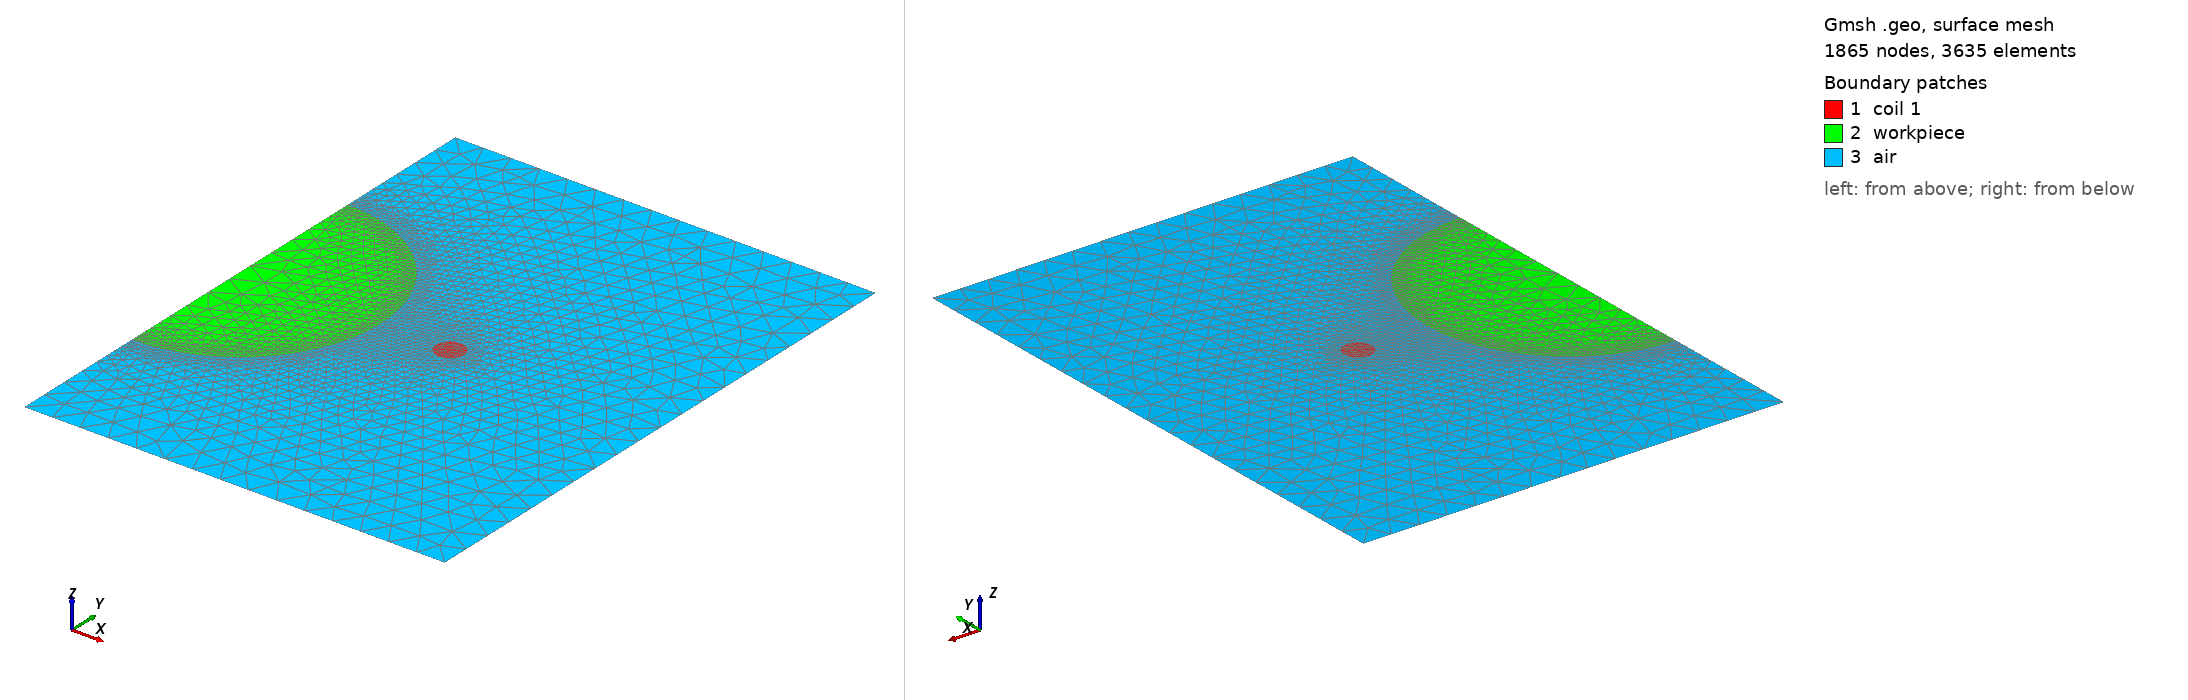

Gmsh geometry script, surface-meshed: 1865 nodes, 3635 surface elements. Boundary patches (legend numbers): 1 coil 1, 2 workpiece, 3 air. Left view from above one corner, right view from below the opposite corner. Legend entries are the model's physical surfaces. The drawing asked Gmsh for element sizes between 1% and 20% of the model's largest extent; the script's own settings can give other sizes.

=== circles2d-shishkin.geo (drawn) ===
Function MyCircle
  // Given a zshift and two radii rad and xshift, and a zshift, this
  // creates a torus parallel to the x-y-plane.
  // The points:
  tp1 = newp;
  Point(tp1) = {xshift,yshift,z,lcar};
  tp2 = newp;
  Point(tp2) = {rad+xshift,yshift,z,lcar};
  tp3 = newp;
  Point(tp3) = {xshift,yshift+rad,z,lcar};
  tp4 = newp;
  Point(tp4) = {xshift,yshift-rad,z,lcar};
  tp5 = newp;
  Point(tp5) = {-rad+xshift,yshift,z,lcar};

  // Build circle from arcs.
  tc1 = newc;
  Circle(tc1) = {tp2,tp1,tp3};
  tc2 = newc;
  Circle(tc2) = {tp3,tp1,tp5};
  tc3 = newc;
  Circle(tc3) = {tp5,tp1,tp4};
  tc4 = newc;
  Circle(tc4) = {tp4,tp1,tp2};

  theloops[t] = newc;
  Line Loop(theloops[t]) = {tc1,tc2,tc3,tc4};
  surf1 = newc;
  Plane Surface(surf1) = {theloops[t]};
  // Name the circles.
  Physical Surface(Sprintf("coil %g", t)) = surf1;

  // Refinement around the boundaries.
  attractor_id = newf;
  Field[attractor_id] = Attractor;
  Field[attractor_id].NNodesByEdge = 1000;
  Field[attractor_id].EdgesList = {tc1, tc2, tc3, tc4};

  refinement_id = newf;
  Field[refinement_id] = Threshold;
  Field[refinement_id].IField = attractor_id;
  Field[refinement_id].LcMin = lcar_b;
  Field[refinement_id].LcMax = lcar;
  Field[refinement_id].DistMin = w_b0;
  Field[refinement_id].DistMax = w_b1;

  thefields[t] = refinement_id;
Return

Function SetBoundaryLayerParameters
  // This function computes the necessary parameters for boundary layers.

  // For 1D problems on the unit interval, the Shishkin mesh is characterized
  // by the PDE parameters eps, beta, and the mesh parameters q, sigma, N;
  // N is the number of grid points, q the portion of grid points in the
  // boundary layer. The width of the boundary layer is
  //    tau = min{q, sigma*eps/beta * log(N)},
  // The minimum is taken to make sure that the mesh isn't coarser at the
  // boundary than in in non-boundary regions.
  // The mesh widths (in the boundary region and far from it) are
  //
  //     w_b = 1 / N
  //     w_f = 1 / N
  //
  // if tau == q, and
  //
  //     w_b = sigma*eps / (q*beta) * log(N)/N
  //     w_f = (1-sigma*eps / beta*log(N)) / ((1-q) * N)
  //
  // otherwise.
  // For higher dimensional PDEs, the parameter N is not useful. Instead, the
  // mesh with w_f typically specified (edge length in the far field, "lcar").
  // The relation N=N(w_f), is given by the above equations, but cannot be
  // solved exactly. As a workaround, we use the Pade(1,1)-approximation to
  // log(1+N),
  //
  //     P(1,1)(log(1+x)) = x / (1+x/2).
  //
  // The yields (with w_f=lcar)
  //
  N = (1/(2*beta*lcar*(1-q))) * (beta - 2*eps*sigma - beta*lcar*(1-q) + Sqrt(4*beta*lcar*(1-q)*(beta + 2*eps*sigma) + (-2*eps*sigma + beta * (1-(1-q)*lcar))^2));
  //
  // Hence
  //
  alpha = sigma*eps / (q*beta) * Log(N)/N;
  lcar_b = (lcar < alpha) ? lcar : alpha; // Min(lcar, alpha)
  //
  // and
  //
  w_b0 = sigma*eps/beta * Log(N);
  //
  // Note that we don't need to take a Min() for the boundary width since the
  // mesh width is already capped by lcar_b.
  //
  //
  // LcMax -                         /------------------
  //                               /
  //                             /
  //                           /
  // LcMin -o----------------/
  //        |                |       |
  //     Attractor       DistMin   DistMax
  //
  // Don't choose w_b1 too small. The size of the triangles needs to have
  // enough room to gradually increase from lcar_b to lcar. If w_b1 is chosen
  // to small, the resulting mesh may look really funny around the boundaries.
  m = 0.5;
  w_b1 = w_b0 + (lcar-lcar_b) / m;
Return

// For layer-adapted meshes for reaction-diffusion problems, check out
// https://www.springer.com/mathematics/computational+science+%26+engineering/book/978-3-642-05133-3
// (Layer-adapted meshes for reaction-convection-diffusion problems (Linß)).
//
// The PDE for the potential \phi is of reaction-diffusion type
//
//     -eps^2 \Delta u + u = f
//
// with singularity parameter
//
//     eps^2 = 1 / (mu*sigma*omega)
//
// It exhibits layers where \phi behaves like exp(-x/eps). This also corresponds
// with the skin effect (https://en.wikipedia.org/wiki/Skin_effect) layer width
//
//     \delta = \sqrt{2/(mu*sigma*omega)}.
//
//

// For Shishkin meshes on general domains with smooth boundaries, check
//
//     Uniform Approximation of Singularly Perturbed Reaction-Diffusion
//     Problems by the Finite Element Method on a Shishkin Mesh;
//     Christos Xenophontos, Scott R. Fulton;
//     <http://www2.ucy.ac.cy/~xenophon/pubs/cx_sf.pdf>.
//

z = 0;
lcar = 0.2;

// Set the Shishkin mesh parameters (width of boundary layer and lcar).
// Shishkin says (cf. http://www.math.ualberta.ca/ijnam/Volume-7-2010/No-3-10/2010-03-01.pdf),
// figure 1:
//   * width of the boundary layer: w = eps * C_sigma * log(1/h)
//   * element size in the boundary layer: lcar_b = w*h / 2
// Taking C_sigma=1 and
// assuming an eps (approx. omega^{-1} in induction heating context) of 1e-3,
// this yields
//   * w = - 1e-3 * log(lcar)
//   * lcar_b = -1e-3 * lcar*log(lcar)

// mu: magnetic permeability
mu0 = Pi * 4e-7;
mu_copper = mu0 * 0.999994;
mu_silver = mu0 * 0.999998;
mu_graphite = mu0 * 0.999984;
// sigma: electrical conductivity
sigma_copper = 5.96e7;
sigma_silver = 6.30e7;
sigma_graphite = 1.0e5;

// omega: current frequency
omega = 2 * Pi * 10e3;

eps_copper = Sqrt(1.0 / (mu_copper*sigma_copper*omega));
eps_graphite = Sqrt(1.0 / (mu_graphite*sigma_graphite*omega));

eps = eps_copper;
q = 0.5;
beta = 1.0;
sigma = 1.0;
Call SetBoundaryLayerParameters; // sets w_b0, w_b1, lcar_b

// Circle (coil).
t = 1;
rad = 0.1;
xshift = 1.5;
yshift = 0.0;
Call MyCircle;

// The most convenient thing would be to define the workpiece
// and then treat it as a whole in the domain just like the circles above.
// However, one edge of the workpiece coincides with an edge of the hold all
// domain. Gmsh's meshing algorithm cannot deal with this situation yet.
// Hence, define the lines and points such as to create workpiece and hold-all
// separately.
eps = eps_graphite;
z = 0;
lcar_air = lcar;
t = 2;
xmin = 0.0;
xmax = 3.0;
ymin = -2.0;
ymax= 2.0;
xmax2 = 1.0;
ymin2 = -1.0;
ymax2 = 1.0;

// Define the points for the half-circular workpiece.
R = 1.0;
cp1 = newp;
Point(cp1) = {xmin,ymin,z,lcar_air};
cp2 = newp;
Point(cp2) = {xmax,ymin,z,lcar_air};
cp3 = newp;
Point(cp3) = {xmax,ymax,z,lcar_air};
cp4 = newp;
Point(cp4) = {xmin,ymax,z,lcar_air};
cp5 = newp;
Point(cp5) = {xmin,-R,z,lcar};
cp6 = newp;
Point(cp6) = {R,0.0,z,lcar};
cp7 = newp;
Point(cp7) = {xmin,R,z,lcar};
cp8 = newp;
Point(cp8) = {0.0,0.0,z,lcar};

// Lines.
cl1 = newc;
Line(cl1) = {cp1,cp2};
cl2 = newc;
Line(cl2) = {cp2,cp3};
cl3 = newc;
Line(cl3) = {cp3,cp4};
cl4 = newc;
Line(cl4) = {cp4,cp7};
cl5 = newc;
Circle(cl5) = {cp7,cp8,cp6};
cl6 = newc;
Circle(cl6) = {cp6,cp8,cp5};
cl7 = newc;
Line(cl7) = {cp5,cp1};
cl8 = newc;
Line(cl8) = {cp5,cp7};

// Workpiece.
loop = newreg;
Line Loop(loop) = {cl5,cl6,cl8};
wp = news;
Plane Surface(wp) = {loop};
Physical Surface(Sprintf("workpiece")) = wp;

// Hold all domain.
t = 0;
theloops[t] = newreg;
Line Loop(theloops[t]) = {cl1,cl2,cl3,cl4,cl5,cl6,cl7};
air = news;
Plane Surface(air) = {theloops[]};
Physical Surface(Sprintf("air")) = air;

// Make elements match at interface boundaries.
// Without 'Coherence', the elements may still match, but the
// edges may be registered twice. This causes trouble with
// Extrude.
Coherence;

// -----------------------------------------------------------------------------
// Refine the mesh along the conductor boundaries.
attractor_id = newf;
Field[attractor_id] = Attractor;
Field[attractor_id].NNodesByEdge = 10000;
Field[attractor_id].EdgesList = {cl5, cl6};

// See comments above.
eps = eps_graphite;
// q, beta, sigma are set above.
Call SetBoundaryLayerParameters;

refinement_id = newf;
Field[refinement_id] = Threshold;
Field[refinement_id].IField = attractor_id;
Field[refinement_id].LcMin = lcar_b;
Field[refinement_id].LcMax = lcar;
Field[refinement_id].DistMin = w_b0;
Field[refinement_id].DistMax = w_b1;
// -----------------------------------------------------------------------------
// Finally, let's use the minimum of all the fields as the background
// mesh field.
background_field_id = newf;
Field[background_field_id] = Min;
Field[background_field_id].FieldsList = {thefields[], refinement_id};
Background Field = background_field_id;

Mesh.CharacteristicLengthExtendFromBoundary= 0;
// -----------------------------------------------------------------------------
